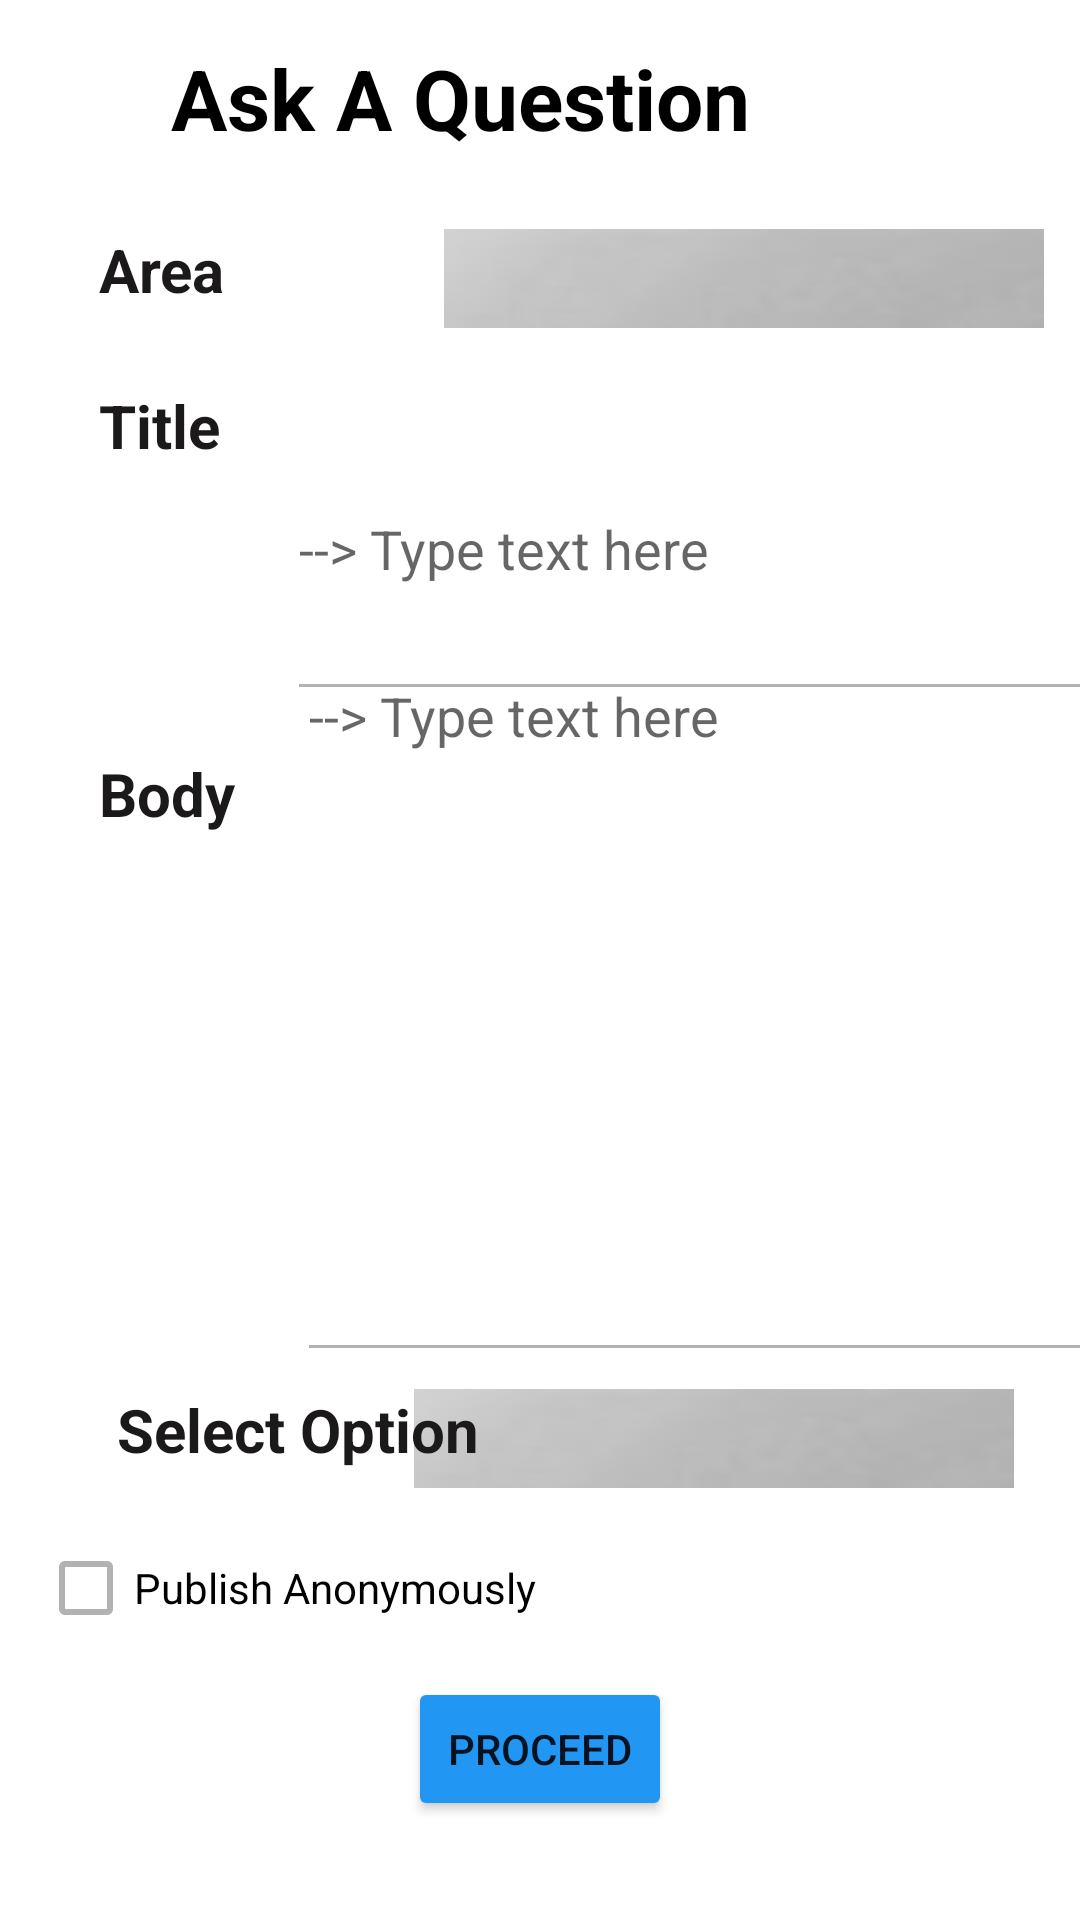

Reconstruct the res/layout file that produces this screen, plus the resources it refers to.
<!-- AndroidManifest.xml: application theme Theme.LawPlus -->
<!-- res/layout/activity_questions.xml -->
<?xml version="1.0" encoding="utf-8"?>
<androidx.constraintlayout.widget.ConstraintLayout xmlns:android="http://schemas.android.com/apk/res/android"
    xmlns:app="http://schemas.android.com/apk/res-auto"
    xmlns:tools="http://schemas.android.com/tools"
    android:layout_width="match_parent"
    android:layout_height="match_parent"
    android:background="@drawable/background"
    tools:context=".Questions">


  <Spinner
      android:id="@+id/spinner1"
      android:layout_width="200dp"
      android:layout_height="33dp"
      app:layout_constraintBottom_toBottomOf="parent"
      app:layout_constraintEnd_toEndOf="parent"
      app:layout_constraintHorizontal_bias="0.862"
      app:layout_constraintStart_toStartOf="parent"
      app:layout_constraintTop_toTopOf="parent"
      android:background="@drawable/square"
      app:layout_constraintVertical_bias="0.763" />

  <TextView
      android:id="@+id/textView2"
      android:layout_width="258dp"
      android:layout_height="37dp"
      android:text="Ask A Question"
      android:textColor="#000000"
      android:textSize="28dp"
      android:textStyle="bold"
      app:layout_constraintBottom_toBottomOf="parent"
      app:layout_constraintEnd_toEndOf="parent"
      app:layout_constraintHorizontal_bias="0.56"
      app:layout_constraintStart_toStartOf="parent"
      app:layout_constraintTop_toTopOf="parent"
      app:layout_constraintVertical_bias="0.023" />

  <TextView
      android:id="@+id/textView11"
      android:layout_width="84dp"
      android:layout_height="35dp"
      android:text="Body"
      android:textColor="#1B1919"
      android:textSize="20sp"
      android:textStyle="bold"
      app:backgroundTint="@color/txtclr"
      app:layout_constraintBottom_toBottomOf="parent"
      app:layout_constraintEnd_toEndOf="parent"
      app:layout_constraintHorizontal_bias="0.119"
      app:layout_constraintStart_toStartOf="parent"
      app:layout_constraintTop_toTopOf="parent"
      app:layout_constraintVertical_bias="0.415" />

  <TextView
      android:id="@+id/textView4"
      android:layout_width="134dp"
      android:layout_height="37dp"
      android:text="Select Option"
      android:textColor="#1B1919"
      android:textSize="20sp"
      android:textStyle="bold"
      app:backgroundTint="@color/txtclr"
      app:layout_constraintBottom_toBottomOf="parent"
      app:layout_constraintEnd_toEndOf="parent"
      app:layout_constraintHorizontal_bias="0.173"
      app:layout_constraintStart_toStartOf="parent"
      app:layout_constraintTop_toTopOf="parent"
      app:layout_constraintVertical_bias="0.768" />


  <TextView
      android:id="@+id/textView7"
      android:layout_width="84dp"
      android:layout_height="35dp"
      android:text="Area"
      android:textColor="#1B1919"
      android:textSize="20sp"
      android:textStyle="bold"
      app:layout_constraintBottom_toBottomOf="parent"
      app:layout_constraintEnd_toEndOf="parent"
      app:layout_constraintHorizontal_bias="0.119"
      app:layout_constraintStart_toStartOf="parent"
      app:layout_constraintTop_toTopOf="parent"
      app:layout_constraintVertical_bias="0.126" />

  <TextView
      android:id="@+id/textView8"
      android:layout_width="84dp"
      android:layout_height="35dp"
      android:text="Title"
      android:textColor="#1B1919"
      android:textSize="20sp"
      android:textStyle="bold"
      app:backgroundTint="@color/txtclr"
      app:layout_constraintBottom_toBottomOf="parent"
      app:layout_constraintEnd_toEndOf="parent"
      app:layout_constraintHorizontal_bias="0.119"
      app:layout_constraintStart_toStartOf="parent"
      app:layout_constraintTop_toTopOf="parent"
      app:layout_constraintVertical_bias="0.212" />

  <EditText
      android:id="@+id/title"
      android:layout_width="281dp"
      android:layout_height="111dp"
      android:ems="10"
      android:hint="@string/bodytext"
      android:inputType="textMultiLine"
      app:layout_constraintBottom_toBottomOf="parent"
      app:layout_constraintEnd_toEndOf="parent"
      app:layout_constraintHorizontal_bias="0.566"
      app:layout_constraintStart_toEndOf="@+id/textView8"
      app:layout_constraintTop_toTopOf="parent"

      app:layout_constraintVertical_bias="0.238" />

  <Spinner
      android:id="@+id/spinner3"
      android:layout_width="200dp"
      android:layout_height="33dp"
      app:layout_constraintBottom_toBottomOf="parent"
      app:layout_constraintEnd_toEndOf="parent"
      app:layout_constraintHorizontal_bias="0.924"
      app:layout_constraintStart_toStartOf="parent"
      app:layout_constraintTop_toTopOf="parent"
      android:background="@drawable/square"
      app:layout_constraintVertical_bias="0.126" />

  <Button
      android:id="@+id/btn_pr_bk"
      android:layout_width="wrap_content"
      android:layout_height="wrap_content"
      android:onClick="Proceed"
      android:text="Proceed"
      app:backgroundTint="@color/primarybtn"
      app:layout_constraintBottom_toBottomOf="parent"
      app:layout_constraintEnd_toEndOf="parent"
      app:layout_constraintStart_toStartOf="parent"
      app:layout_constraintTop_toTopOf="parent"
      app:layout_constraintVertical_bias="0.944" />

  <EditText
      android:id="@+id/bodyText"
      android:layout_width="278dp"
      android:layout_height="241dp"
      android:ems="10"
      android:gravity="start|top"
      android:hint="@string/bodytext"
      android:inputType="textMultiLine"
      app:layout_constraintBottom_toBottomOf="parent"
      app:layout_constraintEnd_toEndOf="parent"
      app:layout_constraintHorizontal_bias="0.515"
      app:layout_constraintStart_toEndOf="@+id/textView11"
      app:layout_constraintTop_toTopOf="parent"
      app:layout_constraintVertical_bias="0.542" />

  <CheckBox
      android:id="@+id/anonymously"
      android:layout_width="wrap_content"
      android:layout_height="wrap_content"
      android:text="Publish Anonymously"
      app:layout_constraintBottom_toTopOf="@+id/btn_pr_bk"
      app:layout_constraintEnd_toEndOf="parent"
      app:layout_constraintHorizontal_bias="0.065"
      app:layout_constraintStart_toStartOf="parent"
      app:layout_constraintTop_toBottomOf="@+id/textView4"
      app:layout_constraintVertical_bias="0.47" />


</androidx.constraintlayout.widget.ConstraintLayout>
<!-- resources referenced by this layout -->
<resources>
  <color name="primarybtn">#2196F3</color>
  <color name="txtclr">#0A0A0A</color>
  <!-- drawable square: jpg bitmap (drawable, 18822 bytes) -->
  <string name="bodytext">
          --&gt; Type text here
      </string>
  <style name="Theme.LawPlus" parent="Theme.MaterialComponents.DayNight.DarkActionBar">
          
          <item name="colorPrimary">@color/purple_500</item>
          <item name="colorPrimaryVariant">@color/purple_700</item>
          <item name="colorOnPrimary">@color/white</item>
          
          <item name="colorSecondary">@color/teal_200</item>
          <item name="colorSecondaryVariant">@color/teal_700</item>
          <item name="colorOnSecondary">@color/black</item>
          
          <item name="android:statusBarColor">?attr/colorPrimaryVariant</item>
          
  
          
          <item name="colorControlNormal">#4D000000</item>
          
          <item name="colorControlActivated">@color/rateDialogBox1</item>
      </style>
  <color name="purple_500">#444444</color>
  <color name="purple_700">#000000</color>
  <color name="white">#FFFFFFFF</color>
  <color name="teal_200">#FF03DAC5</color>
  <color name="teal_700">#FF018786</color>
  <color name="black">#FF000000</color>
  <color name="rateDialogBox1">#FDD736</color>
</resources>
